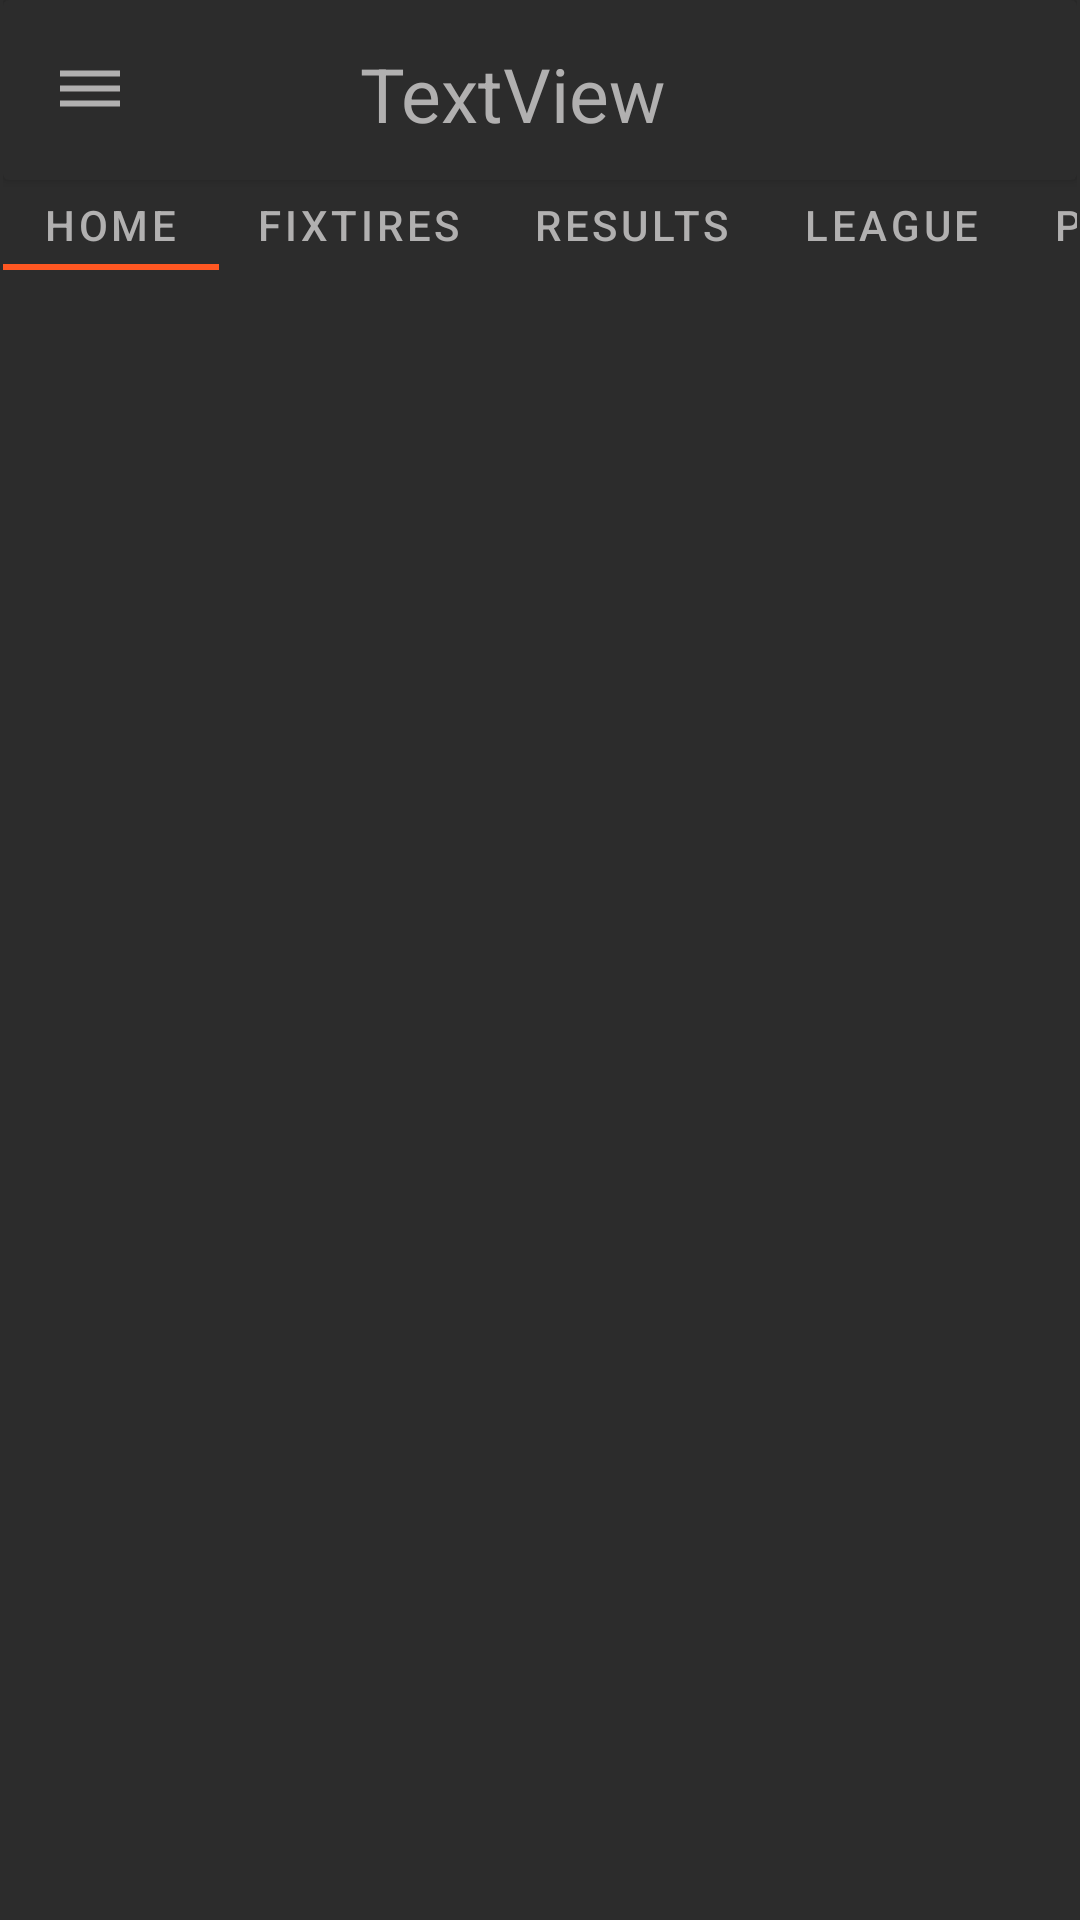

Here is an Android app screen rendered from its layout file. Give the layout XML and the strings, colors and styles it references.
<!-- AndroidManifest.xml: application theme Theme.InfoCrew -->
<!-- res/layout/activity_main.xml -->
<?xml version="1.0" encoding="utf-8"?>
<androidx.drawerlayout.widget.DrawerLayout xmlns:android="http://schemas.android.com/apk/res/android"
    xmlns:app="http://schemas.android.com/apk/res-auto"
    xmlns:tools="http://schemas.android.com/tools"
    android:id="@+id/drawer"
    android:layout_width="match_parent"
    android:layout_height="match_parent"
    android:background="@color/tint"
    android:fitsSystemWindows="true"
    tools:context=".MainActivity"
    app:navGraph="@navigation/nav_graph"
    android:name="androidx.navigation.fragment.NavHostFragment">


    <androidx.constraintlayout.widget.ConstraintLayout
        android:layout_width="match_parent"
        android:layout_height="match_parent"
        android:paddingLeft="1dp"
        android:paddingRight="1dp">

        <com.google.android.material.tabs.TabLayout
            android:id="@+id/tabLayout"
            android:layout_width="wrap_content"
            android:layout_height="30dp"
            android:layout_marginLeft="10dp"
            android:layout_marginRight="10dp"
            android:background="@color/tint"
            app:layout_constraintEnd_toEndOf="parent"
            app:layout_constraintStart_toStartOf="parent"
            app:layout_constraintTop_toBottomOf="@+id/cardView"
            app:tabIndicatorColor="@color/color_orange"
            app:tabMode="auto"
            app:tabTextColor="@color/text_tint">

            <com.google.android.material.tabs.TabItem
                android:layout_width="wrap_content"
                android:layout_height="wrap_content"
                android:text="@string/home" />

            <com.google.android.material.tabs.TabItem
                android:layout_width="wrap_content"
                android:layout_height="wrap_content"
                android:text="@string/fixtires" />

            <com.google.android.material.tabs.TabItem
                android:layout_width="wrap_content"
                android:layout_height="wrap_content"
                android:text="@string/results" />

            <com.google.android.material.tabs.TabItem
                android:layout_width="wrap_content"
                android:layout_height="wrap_content"
                android:text="@string/league" />

            <com.google.android.material.tabs.TabItem
                android:layout_width="wrap_content"
                android:layout_height="wrap_content"
                android:text="@string/players" />
        </com.google.android.material.tabs.TabLayout>

        <androidx.cardview.widget.CardView
            android:id="@+id/cardView"
            android:layout_width="match_parent"
            android:layout_height="60dp"
            android:backgroundTint="@color/tint"
            app:layout_constraintEnd_toEndOf="parent"
            app:layout_constraintStart_toStartOf="parent"
            app:layout_constraintTop_toTopOf="parent">

            <androidx.constraintlayout.widget.ConstraintLayout
                android:layout_width="match_parent"
                android:layout_height="match_parent"
                android:layout_margin="2dp"
                android:padding="5dp">

                <TextView
                    android:id="@+id/globalName"
                    android:layout_width="wrap_content"
                    android:layout_height="wrap_content"
                    android:layout_marginStart="16dp"
                    android:text="TextView"
                    android:textColor="@color/text_tint"
                    android:textSize="25sp"
                    app:layout_constraintBottom_toBottomOf="@+id/globalLogo"
                    app:layout_constraintStart_toEndOf="@+id/globalLogo"
                    app:layout_constraintTop_toTopOf="@+id/globalLogo" />

                <ImageView
                    android:id="@+id/globalLogo"
                    android:layout_width="38dp"
                    android:layout_height="38dp"
                    android:layout_marginStart="16dp"
                    android:scaleType="centerInside"
                    app:layout_constraintBottom_toBottomOf="parent"
                    app:layout_constraintStart_toEndOf="@+id/imBurgerButton"
                    app:layout_constraintTop_toTopOf="parent"
                    app:layout_constraintVertical_bias="0.611" />

                <ImageButton
                    android:id="@+id/imBurgerButton"
                    android:layout_width="40dp"
                    android:layout_height="40dp"
                    android:layout_marginStart="2dp"
                    android:background="@color/tint"
                    app:layout_constraintBottom_toBottomOf="parent"
                    app:layout_constraintStart_toStartOf="parent"
                    app:layout_constraintTop_toTopOf="parent"
                    app:srcCompat="@drawable/baseline_dehaze_24" />


            </androidx.constraintlayout.widget.ConstraintLayout>
        </androidx.cardview.widget.CardView>

        <androidx.viewpager2.widget.ViewPager2
            android:id="@+id/placeHolder"
            android:layout_width="match_parent"
            android:layout_height="0dp"
            app:layout_constraintBottom_toBottomOf="parent"
            app:layout_constraintEnd_toEndOf="parent"
            app:layout_constraintStart_toStartOf="parent"
            app:layout_constraintTop_toBottomOf="@+id/tabLayout">

        </androidx.viewpager2.widget.ViewPager2>

    </androidx.constraintlayout.widget.ConstraintLayout>

</androidx.drawerlayout.widget.DrawerLayout>
<!-- resources referenced by this layout -->
<resources>
  <color name="color_orange">#FF5722</color>
  <color name="text_tint">#B1B0B0</color>
  <color name="tint">#2C2C2C</color>
  <!-- drawable baseline_dehaze_24 (drawable) -->
  <vector android:height="24dp" android:tint="@color/text_tint"
      android:viewportHeight="24" android:viewportWidth="24"
      android:width="24dp" xmlns:android="http://schemas.android.com/apk/res/android">
      <path android:fillColor="@android:color/white" android:pathData="M2,15.5v2h20v-2L2,15.5zM2,10.5v2h20v-2L2,10.5zM2,5.5v2h20v-2L2,5.5z"/>
  </vector>
  <string name="fixtires">Fixtires</string>
  <string name="home">Home</string>
  <string name="league">League</string>
  <string name="players">Players</string>
  <string name="results">Results</string>
  <style name="Theme.InfoCrew" parent="Theme.MaterialComponents.DayNight.DarkActionBar">
          
          <item name="colorPrimary">@color/text_tint</item>
          <item name="colorPrimaryVariant">@color/text_tint</item>
          <item name="colorOnPrimary">@color/text_tint</item>
          
          <item name="colorSecondary">@color/teal_200</item>
          <item name="colorSecondaryVariant">@color/teal_700</item>
          <item name="colorOnSecondary">@color/text_tint</item>
          
          <item name="android:statusBarColor">@color/tint</item>
          <item name="windowActionBar">false</item>
          <item name="windowNoTitle">true</item>
  
          
      </style>
  <color name="teal_200">#FF03DAC5</color>
  <color name="teal_700">#FF018786</color>
</resources>
